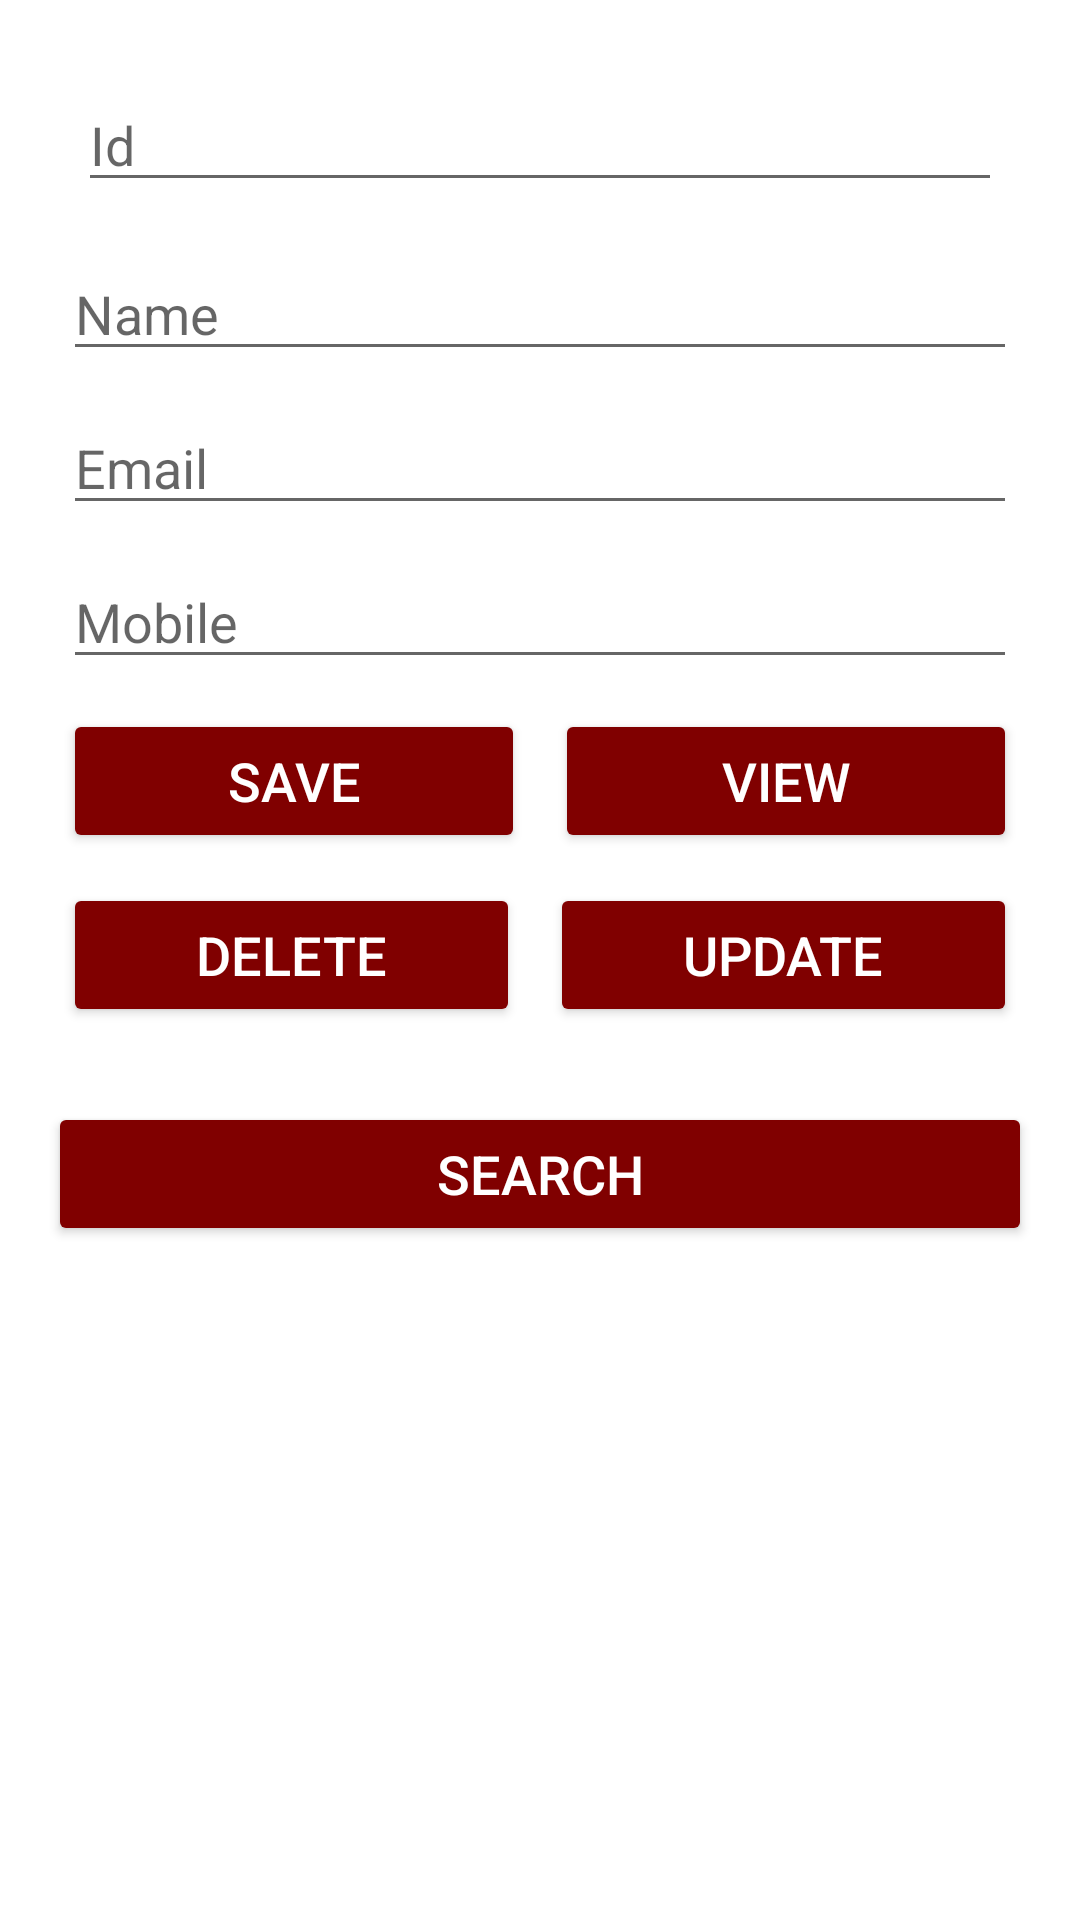

The Android layout XML behind this screen, and the referenced resources:
<!-- AndroidManifest.xml: application theme Theme.DbHelper -->
<!-- res/layout/activity_main.xml -->
<?xml version="1.0" encoding="utf-8"?>
<LinearLayout xmlns:android="http://schemas.android.com/apk/res/android"
    xmlns:app="http://schemas.android.com/apk/res-auto"
    xmlns:tools="http://schemas.android.com/tools"
    android:layout_width="match_parent"
    android:layout_height="match_parent"
    android:orientation="vertical"
    android:padding="16dp"
    tools:context=".MainActivity">

    <EditText
        android:id="@+id/edit_id"
        android:layout_width="match_parent"
        android:layout_height="wrap_content"
        android:hint="Id"
        android:layout_margin="10dp"
        android:inputType="number"/>

    <EditText
        android:id="@+id/edit_name"
        android:layout_width="match_parent"
        android:layout_height="wrap_content"
        android:hint="Name"
        android:layout_margin="5dp"
        android:inputType="text"/>

    <EditText
        android:id="@+id/edit_email"
        android:layout_width="match_parent"
        android:layout_height="wrap_content"
        android:hint="Email"
        android:layout_margin="5dp"
        android:inputType="textEmailAddress"/>

    <EditText
        android:id="@+id/edit_mobile"
        android:layout_width="match_parent"
        android:layout_height="wrap_content"
        android:hint="Mobile"
        android:layout_margin="5dp"
        android:inputType="phone"/>

    <LinearLayout
        android:layout_width="match_parent"
        android:layout_height="wrap_content" android:orientation="horizontal">

        <Button
            android:id="@+id/button_insert"
            android:layout_width="wrap_content"
            android:layout_height="wrap_content"
            android:text="save"
            android:layout_margin="5dp"
            android:textSize="18sp"
            android:backgroundTint="@color/colorPrimary"
            android:textColor="@android:color/white"
            android:layout_weight="1"
            android:layout_marginTop="20dp" />

        <Button
            android:id="@+id/button_view"
            android:layout_width="wrap_content"
            android:layout_height="wrap_content"
            android:text="view"
            android:layout_margin="5dp"
            android:textSize="18sp"
            android:backgroundTint="@color/colorPrimary"
            android:textColor="@android:color/white"
            android:layout_weight="1"
            android:layout_marginTop="20dp"/>
    </LinearLayout>

    <LinearLayout
        android:layout_width="match_parent"
        android:layout_height="wrap_content"
        android:orientation="horizontal">

        <Button
            android:id="@+id/button_delete"
            android:layout_width="wrap_content"
            android:layout_height="wrap_content"
            android:text="delete"
            android:layout_margin="5dp"
            android:textSize="18sp"
            android:backgroundTint="@color/colorPrimary"
            android:textColor="@android:color/white"
            android:layout_weight="1"
            android:layout_marginTop="20dp"/>

        <Button
            android:id="@+id/button_update"
            android:layout_width="wrap_content"
            android:layout_height="wrap_content"
            android:text="update"
            android:textSize="18sp"
            android:layout_margin="5dp"
            android:backgroundTint="@color/colorPrimary"
            android:textColor="@android:color/white"
            android:layout_weight="1"
            android:layout_marginTop="20dp"/>
    </LinearLayout>

    <Button
        android:id="@+id/button_search"
        android:layout_width="match_parent"
        android:layout_height="wrap_content"
        android:text="search"
        android:textSize="18sp"
        android:backgroundTint="@color/colorPrimary"
        android:textColor="@android:color/white"
        android:layout_marginTop="20dp"/>

</LinearLayout>
<!-- resources referenced by this layout -->
<resources>
  <color name="colorPrimary">#800000</color>
  <style name="Theme.DbHelper" parent="Theme.MaterialComponents.DayNight.DarkActionBar">
          
          <item name="colorPrimary">@color/purple_500</item>
          <item name="colorPrimaryVariant">@color/purple_700</item>
          <item name="colorOnPrimary">@color/white</item>
          
          <item name="colorSecondary">@color/teal_200</item>
          <item name="colorSecondaryVariant">@color/teal_700</item>
          <item name="colorOnSecondary">@color/black</item>
          
          <item name="android:statusBarColor" tools:targetApi="l">?attr/colorPrimaryVariant</item>
          
      </style>
  <color name="purple_500">#FF6200EE</color>
  <color name="purple_700">#FF3700B3</color>
  <color name="white">#FFFFFFFF</color>
  <color name="teal_200">#FF03DAC5</color>
  <color name="teal_700">#FF018786</color>
  <color name="black">#FF000000</color>
</resources>
